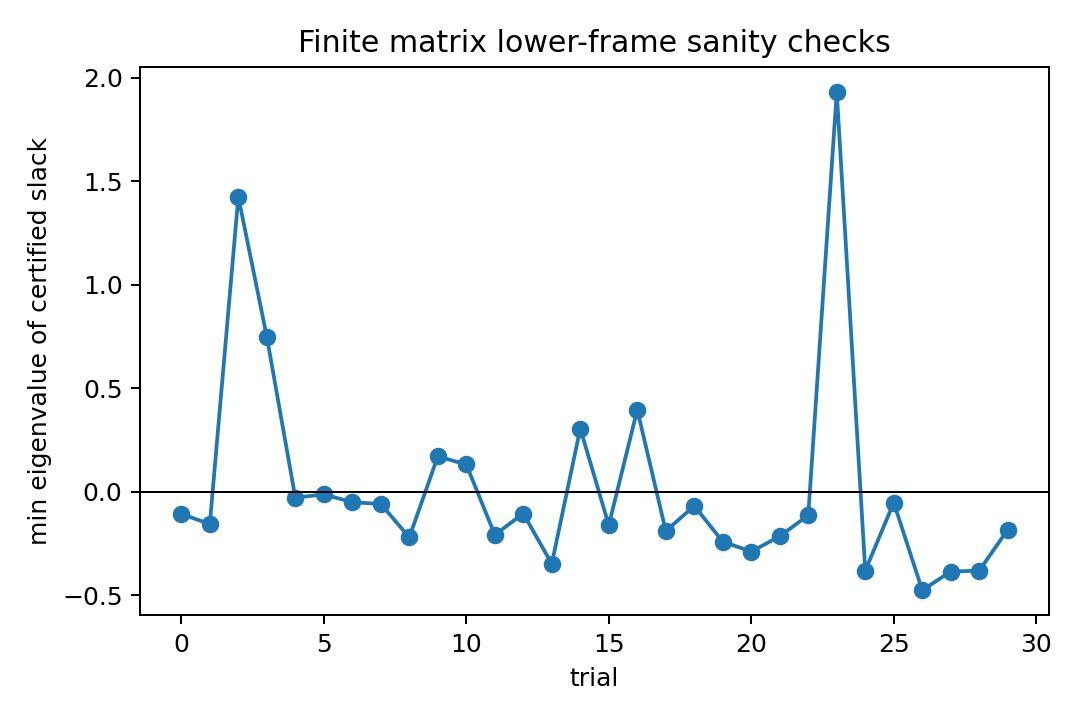

The file beside this chart, header and first rows:
trial, n, gamma, c, min_slack
0, 8, 1.0, 0.01, -0.1064
1, 8, 1.1, 0.01, -0.1549
2, 8, 1.2, 0.01, 1.425
3, 8, 1.3, 0.01, 0.7492
4, 8, 1.4, 0.01, -0.02765
5, 8, 1.5, 0.01, -0.01174
6, 8, 1.6, 0.01, -0.04983
7, 8, 1.7, 0.01, -0.05796
8, 8, 1.8, 0.01, -0.2197
9, 8, 1.9, 0.01, 0.1715
10, 8, 2.0, 0.01, 0.1325
11, 8, 2.1, 0.01, -0.2071
12, 8, 2.2, 0.01, -0.1043
13, 8, 2.3, 0.01, -0.3473
14, 8, 2.4, 0.01, 0.3061
15, 8, 2.5, 0.01, -0.1606
16, 8, 2.6, 0.01, 0.3969
17, 8, 2.7, 0.01, -0.1887
18, 8, 2.8, 0.01, -0.06758
19, 8, 2.9, 0.01, -0.2398
20, 8, 3.0, 0.01, -0.2881
21, 8, 3.1, 0.01, -0.2138
22, 8, 3.2, 0.01, -0.1127
23, 8, 3.3, 0.01, 1.93
24, 8, 3.4, 0.01, -0.3798
25, 8, 3.5, 0.01, -0.05151
26, 8, 3.6, 0.01, -0.4744
27, 8, 3.7, 0.01, -0.3848
28, 8, 3.8, 0.01, -0.3799
29, 8, 3.9, 0.01, -0.1823
